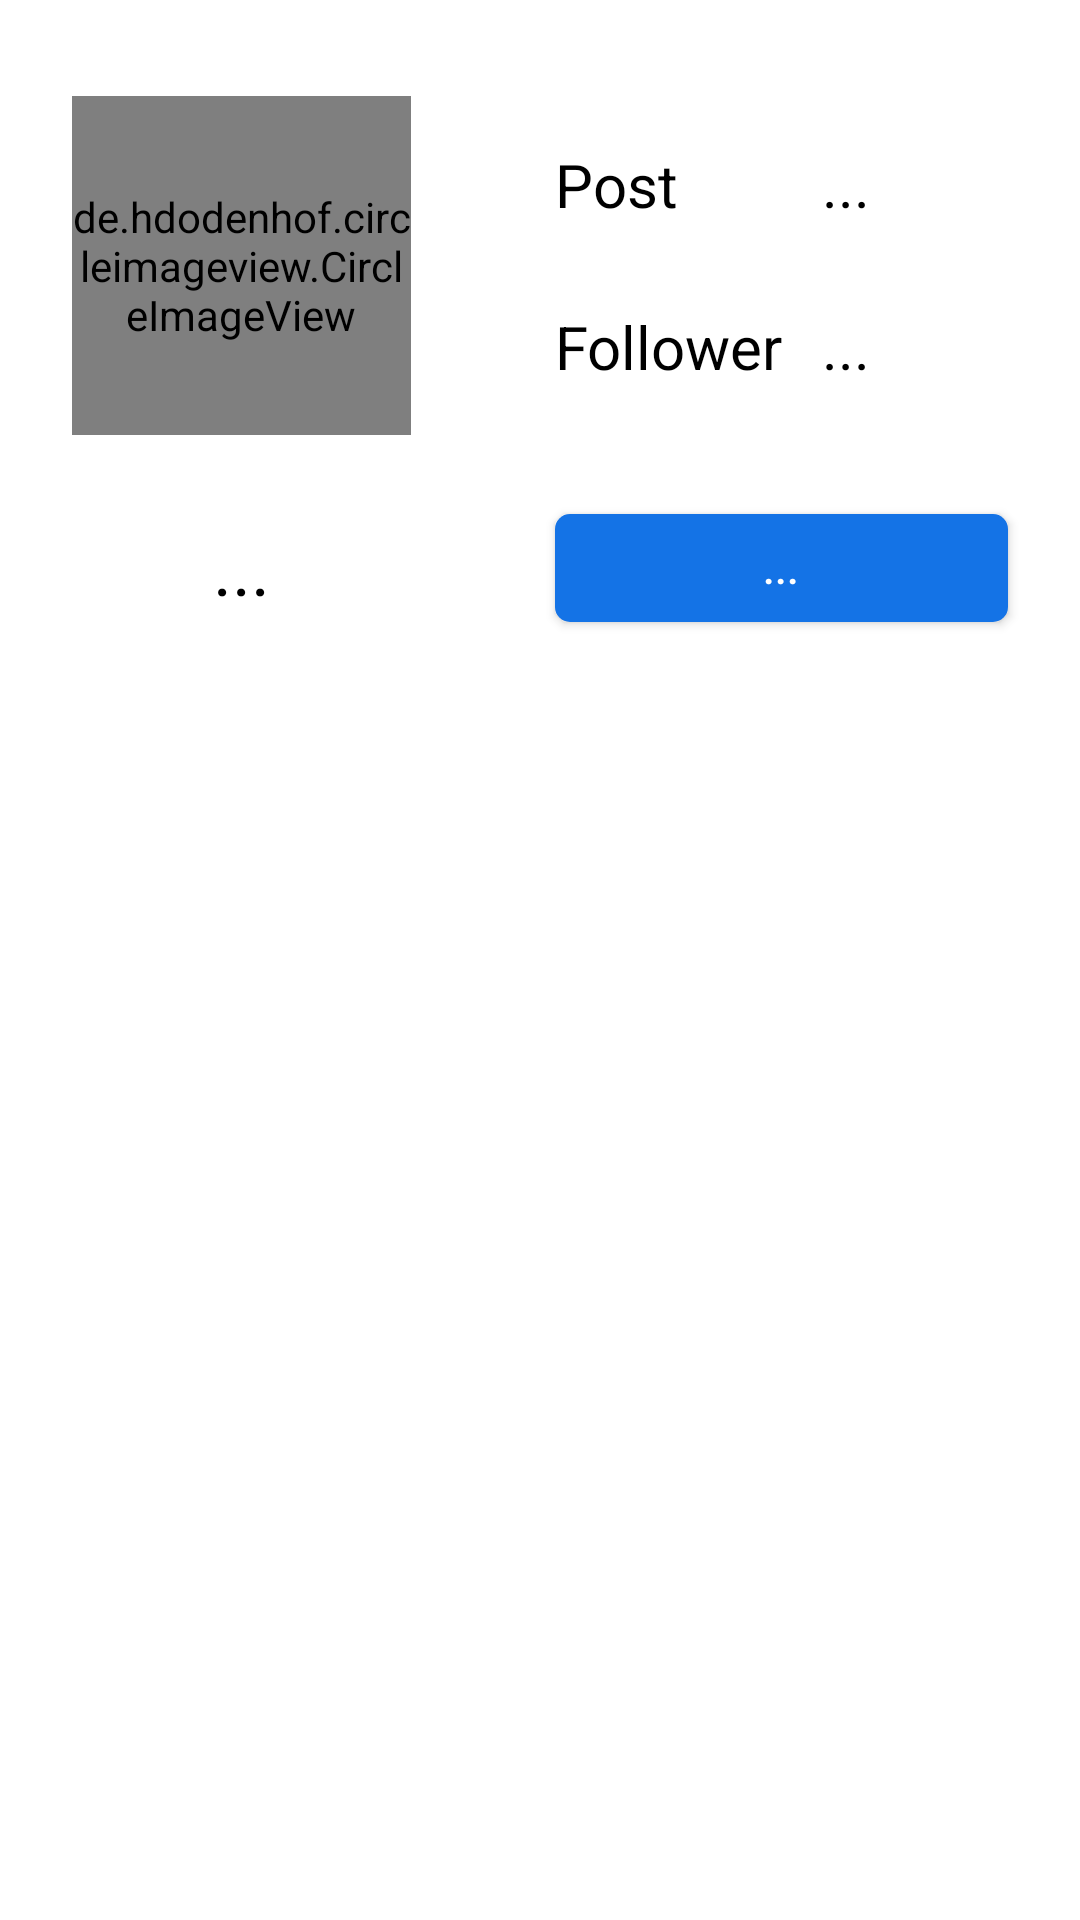

Layout XML and referenced resources for this Android screen:
<!-- AndroidManifest.xml: application theme Theme.MemoryStack -->
<!-- res/layout/activity_other.xml -->
<?xml version="1.0" encoding="utf-8"?>
<androidx.constraintlayout.widget.ConstraintLayout xmlns:android="http://schemas.android.com/apk/res/android"
    xmlns:app="http://schemas.android.com/apk/res-auto"
    xmlns:tools="http://schemas.android.com/tools"
    android:layout_width="match_parent"
    android:layout_height="match_parent">

    <de.hdodenhof.circleimageview.CircleImageView
        android:id="@+id/profile_image"
        android:layout_width="113dp"
        android:layout_height="113dp"
        android:layout_marginStart="24dp"
        android:layout_marginTop="32dp"
        android:src="@drawable/usericon"
        app:civ_border_color="@color/black"
        app:civ_border_overlay="true"
        app:civ_border_width="3dp"
        app:layout_constraintStart_toStartOf="parent"
        app:layout_constraintTop_toTopOf="parent" />

    <TextView
        android:id="@+id/nickname"
        android:layout_width="0dp"
        android:layout_height="wrap_content"
        android:layout_marginTop="28dp"
        android:gravity="center"
        android:text="..."
        android:textSize="24sp"
        app:layout_constraintEnd_toEndOf="@+id/profile_image"
        app:layout_constraintStart_toStartOf="@+id/profile_image"
        app:layout_constraintTop_toBottomOf="@+id/profile_image" />

    <android.widget.Button
        android:id="@+id/follow_btn"
        android:layout_width="0dp"
        android:layout_height="36dp"
        android:layout_marginStart="48dp"
        android:layout_marginEnd="24dp"
        android:background="@drawable/btn_color"
        android:text="..."
        android:textColor="#ffffff"
        app:layout_constraintBottom_toBottomOf="@+id/nickname"
        app:layout_constraintEnd_toEndOf="parent"
        app:layout_constraintStart_toEndOf="@+id/nickname"
        app:layout_constraintTop_toTopOf="@+id/nickname"
        tools:ignore="TouchTargetSizeCheck" />

    

    <androidx.recyclerview.widget.RecyclerView
        android:layout_width="0dp"
        android:layout_height="0dp"
        android:layout_marginTop="8dp"
        app:layout_constraintBottom_toBottomOf="parent"
        app:layout_constraintEnd_toEndOf="parent"
        app:layout_constraintStart_toStartOf="parent"
        app:layout_constraintTop_toBottomOf="@+id/follow_btn" />

    <androidx.constraintlayout.widget.ConstraintLayout
        android:id="@+id/info_cover"
        android:layout_width="0dp"
        android:layout_height="0dp"
        android:layout_marginEnd="24dp"
        app:layout_constraintBottom_toBottomOf="@+id/profile_image"
        app:layout_constraintEnd_toEndOf="parent"
        app:layout_constraintStart_toEndOf="@+id/profile_image"
        app:layout_constraintTop_toTopOf="@+id/profile_image">

        <TextView
            android:id="@+id/follower_count"
            android:layout_width="wrap_content"
            android:layout_height="wrap_content"
            android:text="..."
            android:textSize="20sp"
            app:layout_constraintStart_toStartOf="@+id/post_count"
            app:layout_constraintTop_toTopOf="@+id/follow" />

        <TextView
            android:id="@+id/post_num"
            android:layout_width="wrap_content"
            android:layout_height="wrap_content"
            android:layout_marginStart="48dp"
            android:layout_marginTop="16dp"
            android:text="@string/text_post_count"
            android:textSize="20sp"
            app:layout_constraintStart_toStartOf="parent"
            app:layout_constraintTop_toTopOf="parent" />

        <TextView
            android:id="@+id/post_count"
            android:layout_width="wrap_content"
            android:layout_height="wrap_content"
            android:layout_marginStart="48dp"
            android:text="..."
            android:textSize="20sp"
            app:layout_constraintStart_toEndOf="@+id/post_num"
            app:layout_constraintTop_toTopOf="@+id/post_num" />

        <TextView
            android:id="@+id/follow"
            android:layout_width="wrap_content"
            android:layout_height="wrap_content"
            android:layout_marginStart="48dp"
            android:layout_marginBottom="16dp"
            android:text="@string/text_follower"
            android:textSize="20sp"
            app:layout_constraintBottom_toBottomOf="parent"
            app:layout_constraintStart_toStartOf="parent" />
    </androidx.constraintlayout.widget.ConstraintLayout>


</androidx.constraintlayout.widget.ConstraintLayout>
<!-- resources referenced by this layout -->
<resources>
  <!-- drawable btn_color (drawable) -->
  <?xml version="1.0" encoding="utf-8"?>
  <shape xmlns:android="http://schemas.android.com/apk/res/android">
      
      <solid android:color="#1473E6"/>
      
      <corners
          android:bottomLeftRadius="5dp"
          android:bottomRightRadius="5dp"
          android:topLeftRadius="5dp"
          android:topRightRadius="5dp"/>
      
  
  </shape>
  <string name="text_follower">Follower</string>
  <string name="text_post_count">Post</string>
  <style name="Theme.MemoryStack" parent="Theme.MaterialComponents.Light"> //글자색 변경을 위한
          
          <item name="colorPrimary">@color/white</item> //앱 배너
          <item name="colorPrimaryVariant">@color/black</item> //상단바
          <item name="colorOnPrimary">@color/black</item> //버튼글자색
          <item name="android:textColor">@color/black</item>//글자색
          
          <item name="colorSecondary">@color/teal_200</item>
          <item name="colorSecondaryVariant">@color/teal_700</item>
          <item name="colorOnSecondary">@color/black</item>
          
          <item name="android:statusBarColor">?attr/colorPrimaryVariant</item>
          
      </style>
  <!-- not gathered from this repository: default colours our renderer supplied (Android Studio template values) -->
  <color name="teal_200">#FF03DAC5</color>
  <color name="teal_700">#FF018786</color>
  <color name="black">#FF000000</color>
  <color name="white">#FFFFFFFF</color>
</resources>
